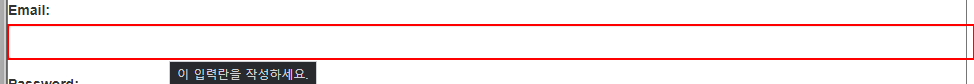
Task: 13_practice
Workflow: Main

Step 1 [try]: type "[email redacted]" into the text box 'email' in window 'ACME System 1 - Log In' (chrome.exe)

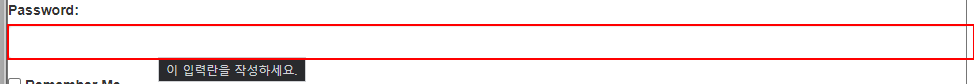
Step 2: type [password] into the text box 'password' in window 'ACME System 1 - Log In' (chrome.exe)

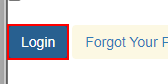
Step 3: click on the button in window 'ACME System 1 - Log In' (chrome.exe)

Step 4: click on the button 'Work Items' in window 'ACME System 1 - Dashboard' (chrome.exe) (no picture)

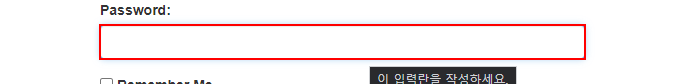
Step 5 [catch]: type [rePassword] into the text box 'password'

Step 6: click on the button in window 'ACME System 1 - Log In' (chrome.exe) (same screen as step 3)

Step 7: click on the button 'Work Items' in window 'ACME System 1 - Dashboard' (chrome.exe) (no picture)

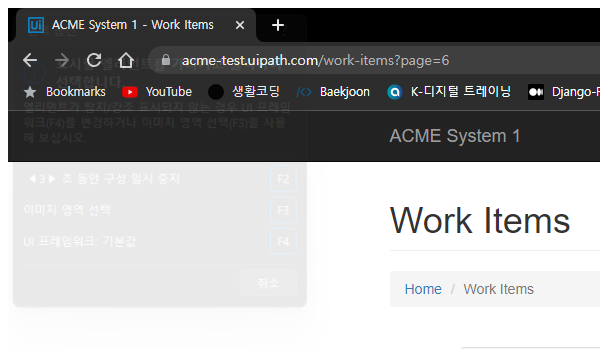
Step 8: Attach Browser 'chrome.exe ACME' in window 'ACME System 1 - Work Items' (chrome.exe)

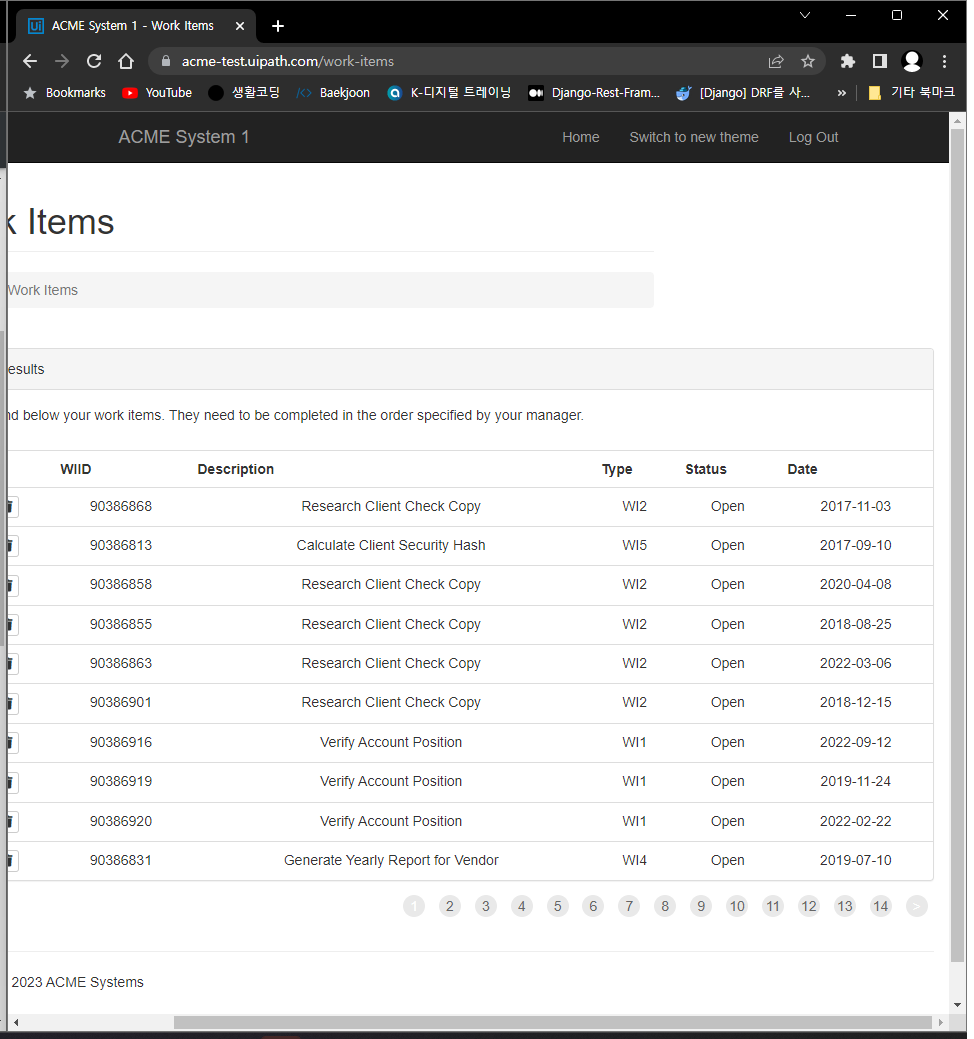
Step 9: Attach Browser 'ACMESyste Page' in window 'ACME System 1 - Work Items' (chrome.exe)

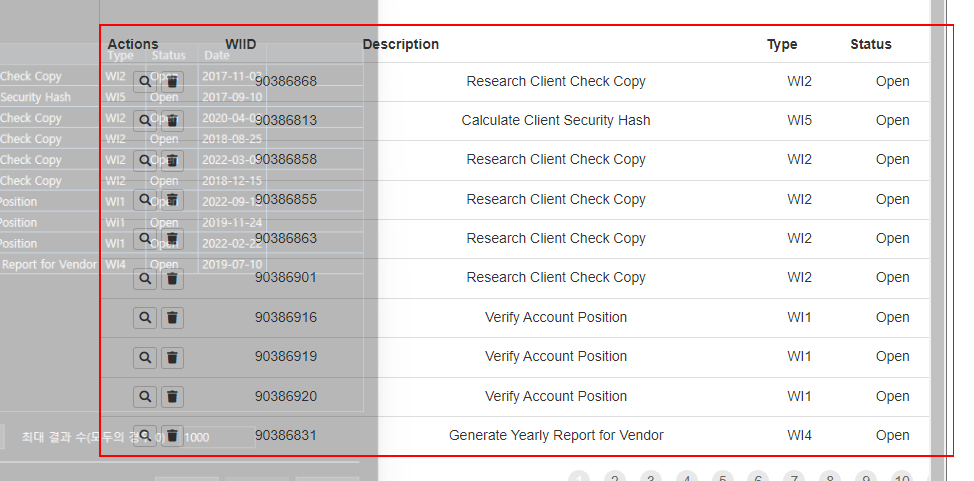
Step 10: get-text from the table

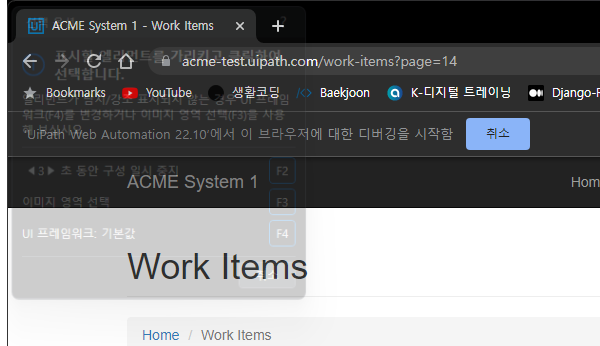
Step 11: Attach Browser 'chrome.exe ACME' in window 'ACME System 1 - Work Items' (chrome.exe)

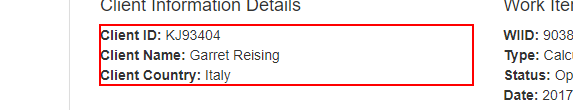
Step 12 [then]: get-text from the paragraph

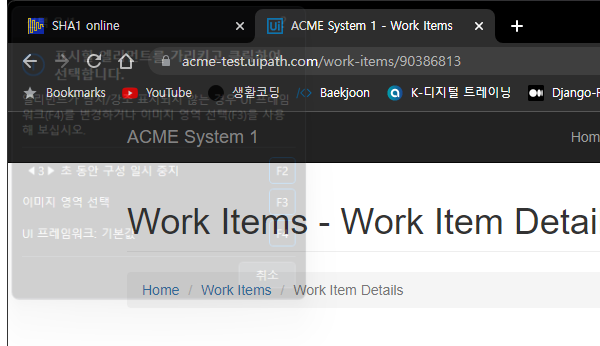
Step 13: Attach Browser 'chrome.exe ACME' in window 'ACME System 1 - Work Items' (chrome.exe)

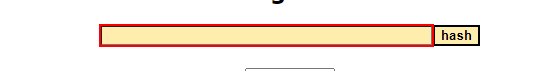
Step 14: type "[row.Item("ClientID").ToString + "-" + row.Item("ClientName").ToString + "-" + row.Item("ClientCountry").ToString]" into the text box

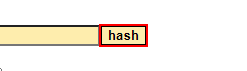
Step 15: click on the text box

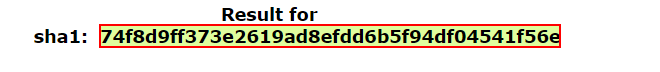
Step 16: get-text from the element

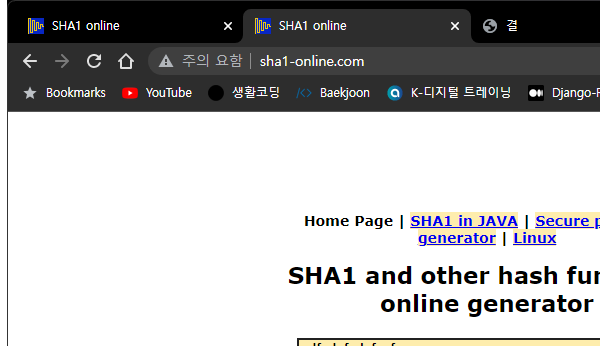
Step 17: Attach Browser 'chrome.exe  SHA1 online' in window 'SHA1 online' (chrome.exe)

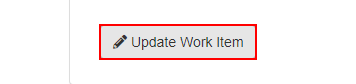
Step 18: click on the button 'Update Work Item'

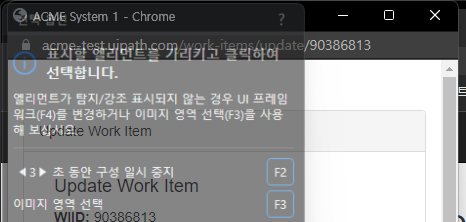
Step 19: Attach Browser 'chrome.exe ACME' in window 'ACME System 1' (chrome.exe)

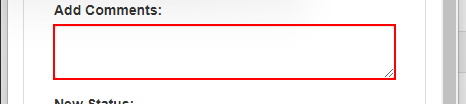
Step 20: type "[row.Item("hashcode").ToString]" into the text box

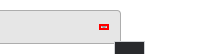
Step 21: click on the element

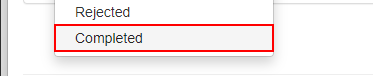
Step 22: click on the link 'Completed'

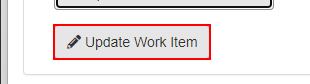
Step 23: click on the button

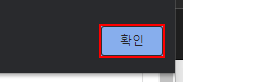
Step 24: click on the push button '확인' in window 'ACME System 1 - Chrome' (chrome.exe)

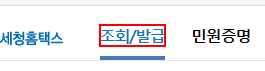
Step 25: click on the element in window '국세청 홈택스' (chrome.exe)

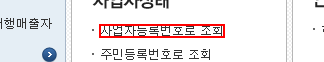
Step 26: click on the link

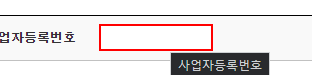
Step 27: type "[row.Item("사업자등록번호").ToString]" into the text box 'bsno' in window '국세청 홈택스 - 조회/발급 > 사업자상태 > 사업자등록번호로 조회' (chrome.exe)

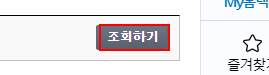
Step 28: click on the text box in window '국세청 홈택스 - 조회/발급 > 사업자상태 > 사업자등록번호로 조회' (chrome.exe)

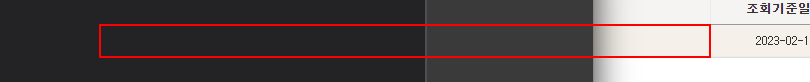
Step 29: get-text from the table cell

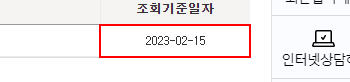
Step 30: get-text from the table cell

Step 31: Attach Browser 'chrome.exe ACME' in window 'ACME System 1 - Work Items' (chrome.exe) (same screen as step 11)

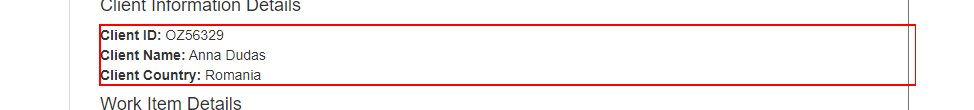
Step 32 [then]: get-text from the paragraph in window 'ACME System 1 - Work Items' (chrome.exe)

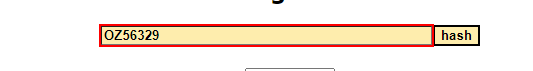
Step 33: type [clientID] into the text box in window 'SHA1 online' (chrome.exe)

Step 34: click on the text box in window 'SHA1 online' (chrome.exe) (same screen as step 15)

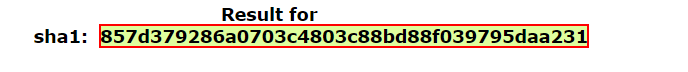
Step 35: get-text from the element in window 'SHA1 online' (chrome.exe)